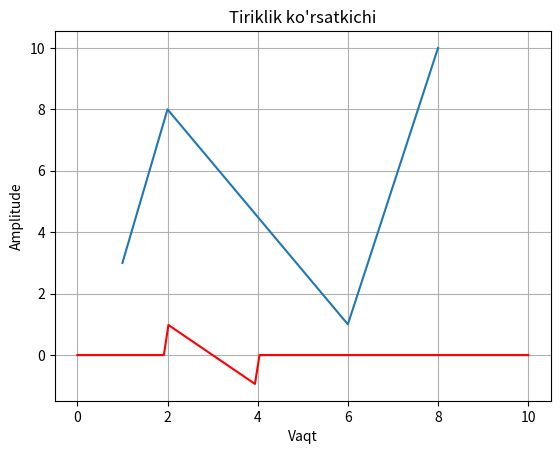
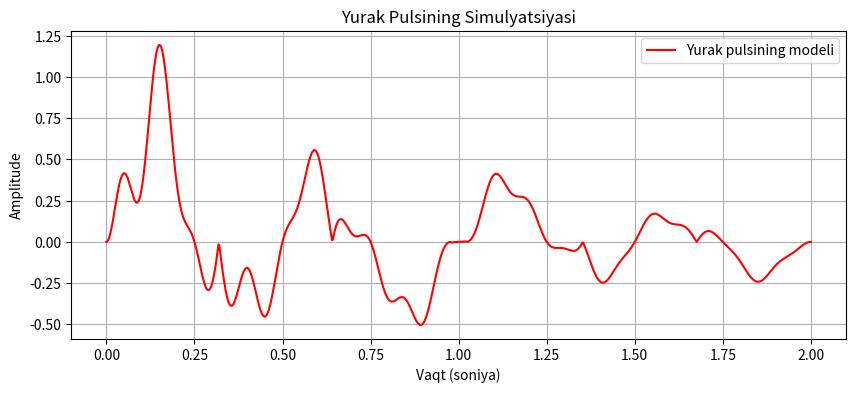
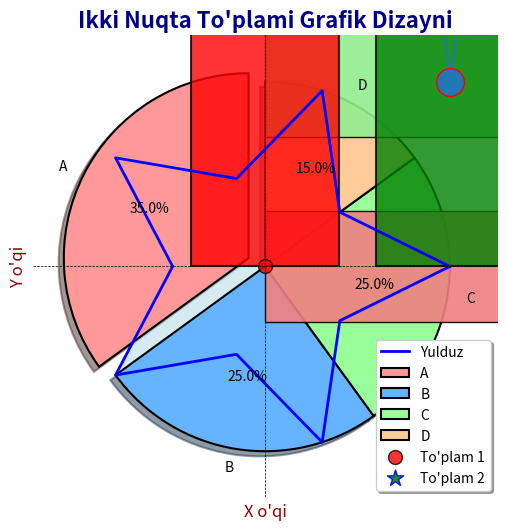

Recreate these plots in Python, in order.
# -*- coding: utf-8 -*-
"""Untitled2.ipynb

Automatically generated by Colab.

Original file is located at
    https://colab.research.google.com/<link-removed>
"""

import matplotlib.pyplot as plt
import numpy as np

x=np.array([1,2,6,8])
y=np.array([3,8,1,10])

plt.plot(x,y)
plt.show()

import matplotlib.pyplot as plt
import numpy as np

x = np.linspace(0, 10, 100)
y = np.piecewise(x, [x < 2, (x >= 2) & (x < 4), x >= 4],
                 [lambda x: 0,
                  lambda x: 1 - (x - 2),
                  lambda x: 0])

plt.plot(x, y, color='red')
plt.title("Tiriklik ko'rsatkichi")
plt.xlabel("Vaqt")
plt.ylabel("Amplitude")
plt.grid(True)

plt.show()

import matplotlib.pyplot as plt
import numpy as np

t = np.linspace(0, 2, 1000)  # 2 soniyali interval, yuqori aniqlik

pulse = np.sin(2 * np.pi * 1.5 * t) * np.exp(-0.8 * t)  # Asosiy sinus to'lqin va amplituda pasayishi
pulse += 0.5 * np.sin(2 * np.pi * 8 * t) * np.exp(-1.5 * t)  # Detallar uchun kichik sinus to'lqin


pulse = np.abs(pulse) * np.sin(4 * np.pi * t)

plt.figure(figsize=(10, 4))
plt.plot(t, pulse, color="red", label="Yurak pulsining modeli")
plt.title("Yurak Pulsining Simulyatsiyasi")
plt.xlabel("Vaqt (soniya)")
plt.ylabel("Amplitude")
plt.grid()
plt.legend()
plt.show()

import matplotlib.pyplot as plt
import numpy as np

# Parametrlar
n_points = 5  # Yulduzning uchlari soni
radius_outer = 1  # Tashqi radius
radius_inner = 0.5  # Ichki radius

# Burchaklarni aniqlash
angles = np.linspace(0, 2 * np.pi, 2 * n_points + 1)

# Yulduzning tashqi va ichki nuqtalarini aniqlash
radii = np.array([radius_outer if i % 2 == 0 else radius_inner for i in range(len(angles))])

# Polar koordinatalardan x va y hisoblash
x = radii * np.cos(angles)
y = radii * np.sin(angles)

# Grafikni chizish
plt.figure(figsize=(6, 6))
plt.plot(x, y, color="blue", linewidth=2, label="Yulduz")
plt.fill(x, y, color="lightblue", alpha=0.5)
plt.title("Yulduz shakli")
plt.xlabel("X koordinatasi")
plt.ylabel("Y koordinatasi")
plt.axhline(0, color='black', linewidth=0.5, linestyle="--")
plt.axvline(0, color='black', linewidth=0.5, linestyle="--")
plt.grid()
plt.legend()
plt.axis("equal")
plt.show()

import matplotlib.pyplot as plt
import numpy as np

y=np.array([10,1,8,3])

plt.plot(y, marker='o', ms=20, mec='r')
plt.show()

import matplotlib.pyplot as plt
import numpy as np

x1 = np.array([2,4,6,8])

y1 = np.array([3,8,1,11])

x2 = np.array([1,2,6,3])

y2 = np.array([5,7,9,11])

plt.plot(x1,y1,x2,y2)
plt.show()

import matplotlib.pyplot as plt
import numpy as np

x = np.array([0,2,4,6,8,10])
y = np.array([0,10,14,22,24,40])

plt.scatter(x,y)
plt.show()

import matplotlib.pyplot as plt
import numpy as np
# Ma'lumotlar
y = np.array([35, 25, 25, 15])
labels = ['A', 'B', 'C', 'D']
# Doira diagrammasini chizish
plt.pie(
    y,
    labels=labels,         # Har bir segment uchun nomlar
    colors=['#ff9999', '#66b3ff', '#99ff99', '#ffcc99'],  # Ranglar
    autopct='%1.1f%%',      # Foiz ko'rsatkichlarini ko'rsatish
    startangle=90,          # Doirani boshlash burchagi
    explode=(0.1, 0, 0, 0), # Birinchi segmentni ajratib ko'rsatish
    shadow=True,            # So'ya qo'shish
    wedgeprops={'edgecolor': 'black', 'linewidth': 1.5}  # Segmentlar chegarasini qalinlashtirish
)
# Grafikni bezash
plt.title("Doira Diagrammasi", fontsize=16, fontweight='bold', color='darkblue')
# Grafikni ko'rsatish
plt.show()

import matplotlib.pyplot as plt
import numpy as np
# Ma'lumotlar
x = np.array(['A', 'B', 'C', 'D'])
y = np.array([3, 8, 1, 10])
# Horizontal ustunli grafikni chizish
plt.barh(
    x, y,
    color=['lightcoral', 'lightgreen', 'lightskyblue', 'lightyellow'],  # Har bir ustunning rangini o'zgartirish
    edgecolor='black',  # Ustunlarning chekkasini qora rangda qilish
    height=0.6,  # Ustunlarning balandligini sozlash
    alpha=0.9  # Ustunlarning shaffofligini sozlash
)
# Grafikni bezash
plt.title("Horizontal Ustunli Grafik", fontsize=16, fontweight='bold', color='darkblue')
plt.xlabel("Qiymatlar", fontsize=12, color='darkred')
plt.ylabel("Kategoriya", fontsize=12, color='darkred')
plt.grid(axis='x', color='gray', linestyle='--', linewidth=0.5, alpha=0.6)  # X o'qi bo'yicha panjara
plt.xticks(fontsize=10, color='brown')
plt.yticks(fontsize=10, color='brown')
# Grafikni ko'rsatish
plt.show()

import matplotlib.pyplot as plt
import numpy as np
# Ma'lumotlar
x = np.array(['A', 'B', 'C', 'D'])
y = np.array([3, 8, 1, 10])
# Ustunli grafikni chizish
plt.bar(
    x, y,
    color=['red', 'green', 'blue', 'orange'],  # Har bir ustun rangini o'zgartirish
    edgecolor='black',  # Ustunlarning chekkasini qora rangda qilish
    linewidth=1.5,  # Ustunlar chekkasining qalinligini sozlash
    alpha=0.8  # Ustunlarning shaffofligini sozlash
)
# Grafikni bezash
plt.title("Rangli Ustunli Grafik", fontsize=16, fontweight='bold', color='darkblue')
plt.xlabel("Kategoriya", fontsize=12, color='darkred')
plt.ylabel("Qiymatlar", fontsize=12, color='darkred')
plt.grid(axis='y', color='gray', linestyle='--', linewidth=0.5, alpha=0.6)  # Y o'qi bo'yicha panjara
plt.xticks(fontsize=10, color='brown')
plt.yticks(fontsize=10, color='brown')
# Grafikni ko'rsatish
plt.show()

import matplotlib.pyplot as plt
import numpy as np
# Ma'lumotlar (birinchi to'plam)
x1 = np.array([0, 1, 2, 3, 4, 5])
y1 = np.array([0, 2, 8, 1, 14, 7])
# Ma'lumotlar (ikkinchi to'plam)
x2 = np.array([12, 6, 8, 11, 8, 3])
y2 = np.array([5, 6, 3, 7, 17, 19])
# Birinchi nuqtalar to'plamini chizish
plt.scatter(
    x1, y1,
    color='red',
    s=100,
    edgecolor='black',
    marker='o',
    alpha=0.8,
    label='To\'plam 1'
)
# Ikkinchi nuqtalar to'plamini chizish
plt.scatter(
    x2, y2,
    color='green',
    s=150,
    edgecolor='blue',
    marker='*',
    alpha=0.9,
    label='To\'plam 2'
)
# Grafikni bezash
plt.title("Ikki Nuqta To'plami Grafik Dizayni", fontsize=16, fontweight='bold', color='darkblue')
plt.xlabel("X o'qi", fontsize=12, color='darkred')
plt.ylabel("Y o'qi", fontsize=12, color='darkred')
plt.grid(color='gray', linestyle='--', linewidth=0.5, alpha=0.6)  # Panjara
plt.legend(loc='best', fontsize=10, frameon=True, shadow=True)    # Afsona
plt.xticks(fontsize=10, color='brown')
plt.yticks(fontsize=10, color='brown')
# Grafikni ko'rsatish
plt.show()